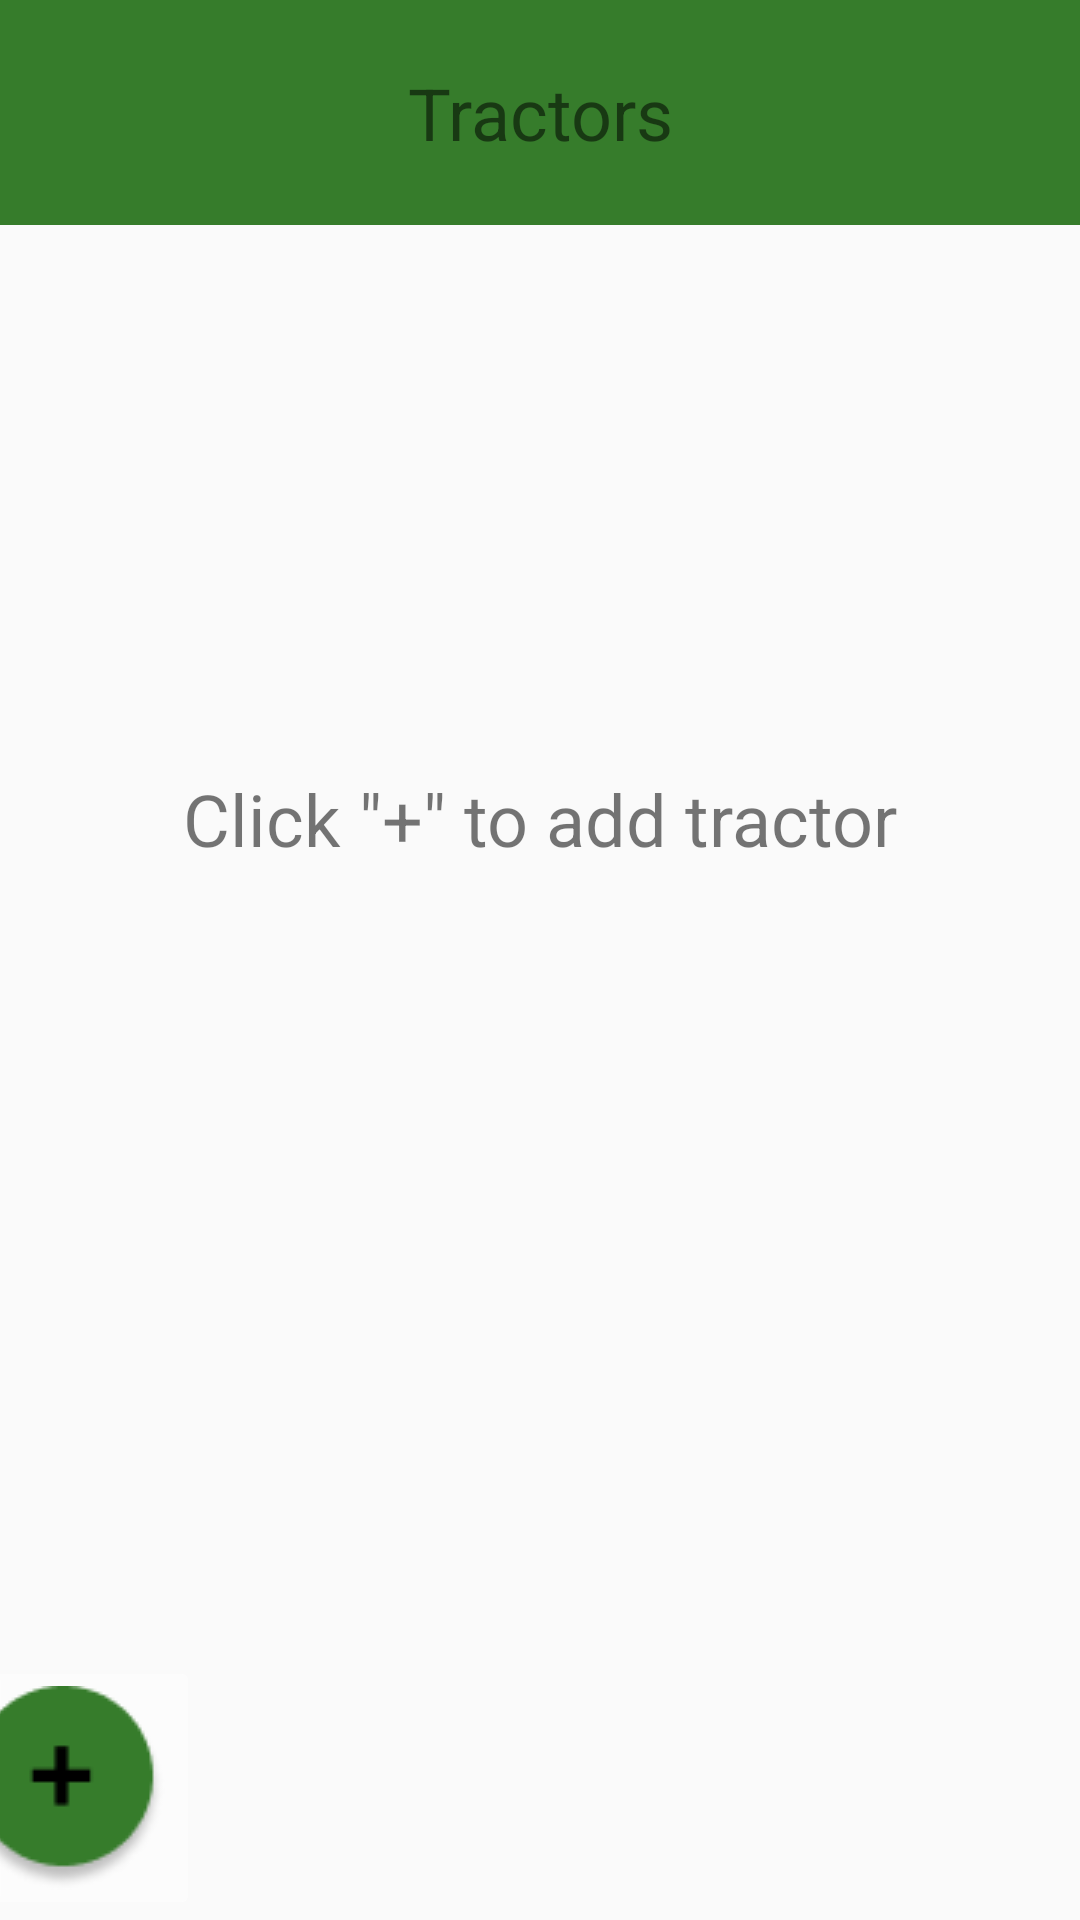

Android layout source for this screen:
<!-- AndroidManifest.xml: application theme Theme.MARXTeamProject -->
<!-- res/layout/tractor_setup_screen.xml -->
<?xml version="1.0" encoding="utf-8"?>
<androidx.constraintlayout.widget.ConstraintLayout xmlns:android="http://schemas.android.com/apk/res/android"
    xmlns:app="http://schemas.android.com/apk/res-auto"
    xmlns:tools="http://schemas.android.com/tools"
    android:layout_width="match_parent"
    android:layout_height="match_parent">

    <FrameLayout
        android:id="@+id/tractor_setup_header"
        android:layout_width="0dp"
        android:layout_height="75dp"
        android:background="#367C2B"
        app:layout_constraintEnd_toEndOf="parent"
        app:layout_constraintStart_toStartOf="parent"
        app:layout_constraintTop_toTopOf="parent">

        <TextView
            android:id="@+id/tractor_header"
            android:layout_width="match_parent"
            android:layout_height="match_parent"
            android:gravity="center"
            android:text="@string/TractorDisplayPageHeader"
            android:textSize="24sp" />
    </FrameLayout>

    <ImageButton
        android:id="@+id/add_tractor_button"
        android:layout_width="wrap_content"
        android:layout_height="wrap_content"
        android:layout_marginEnd="319dp"
        android:backgroundTint="#80FFFFFF"
        app:layout_constraintBottom_toBottomOf="parent"
        app:layout_constraintEnd_toEndOf="parent"
        app:layout_constraintStart_toStartOf="parent"
        app:srcCompat="@drawable/add_tractor"
        android:contentDescription="@string/todo" />

    <TextView
        android:id="@+id/textView"
        android:layout_width="295dp"
        android:layout_height="68dp"
        android:layout_marginStart="58dp"
        android:layout_marginEnd="58dp"
        android:layout_marginBottom="245dp"
        android:gravity="center"
        android:text="@string/click_quot_quot_to_add_tractor"
        android:textSize="24sp"
        app:layout_constraintBottom_toTopOf="@+id/add_tractor_button"
        app:layout_constraintEnd_toEndOf="parent"
        app:layout_constraintStart_toStartOf="parent"
        tools:ignore="TextSizeCheck" />
</androidx.constraintlayout.widget.ConstraintLayout>
<!-- resources referenced by this layout -->
<resources>
  <!-- drawable add_tractor: png bitmap (drawable, 2995 bytes) -->
  <string name="TractorDisplayPageHeader">Tractors</string>
  <string name="click_quot_quot_to_add_tractor">Click \"+\" to add tractor</string>
  <string name="todo">TODO</string>
  <style name="Theme.MARXTeamProject" parent="Base.Theme.MARXTeamProject" />
  <style name="Base.Theme.MARXTeamProject" parent="Theme.AppCompat.Light.NoActionBar">
          
          
      </style>
</resources>
